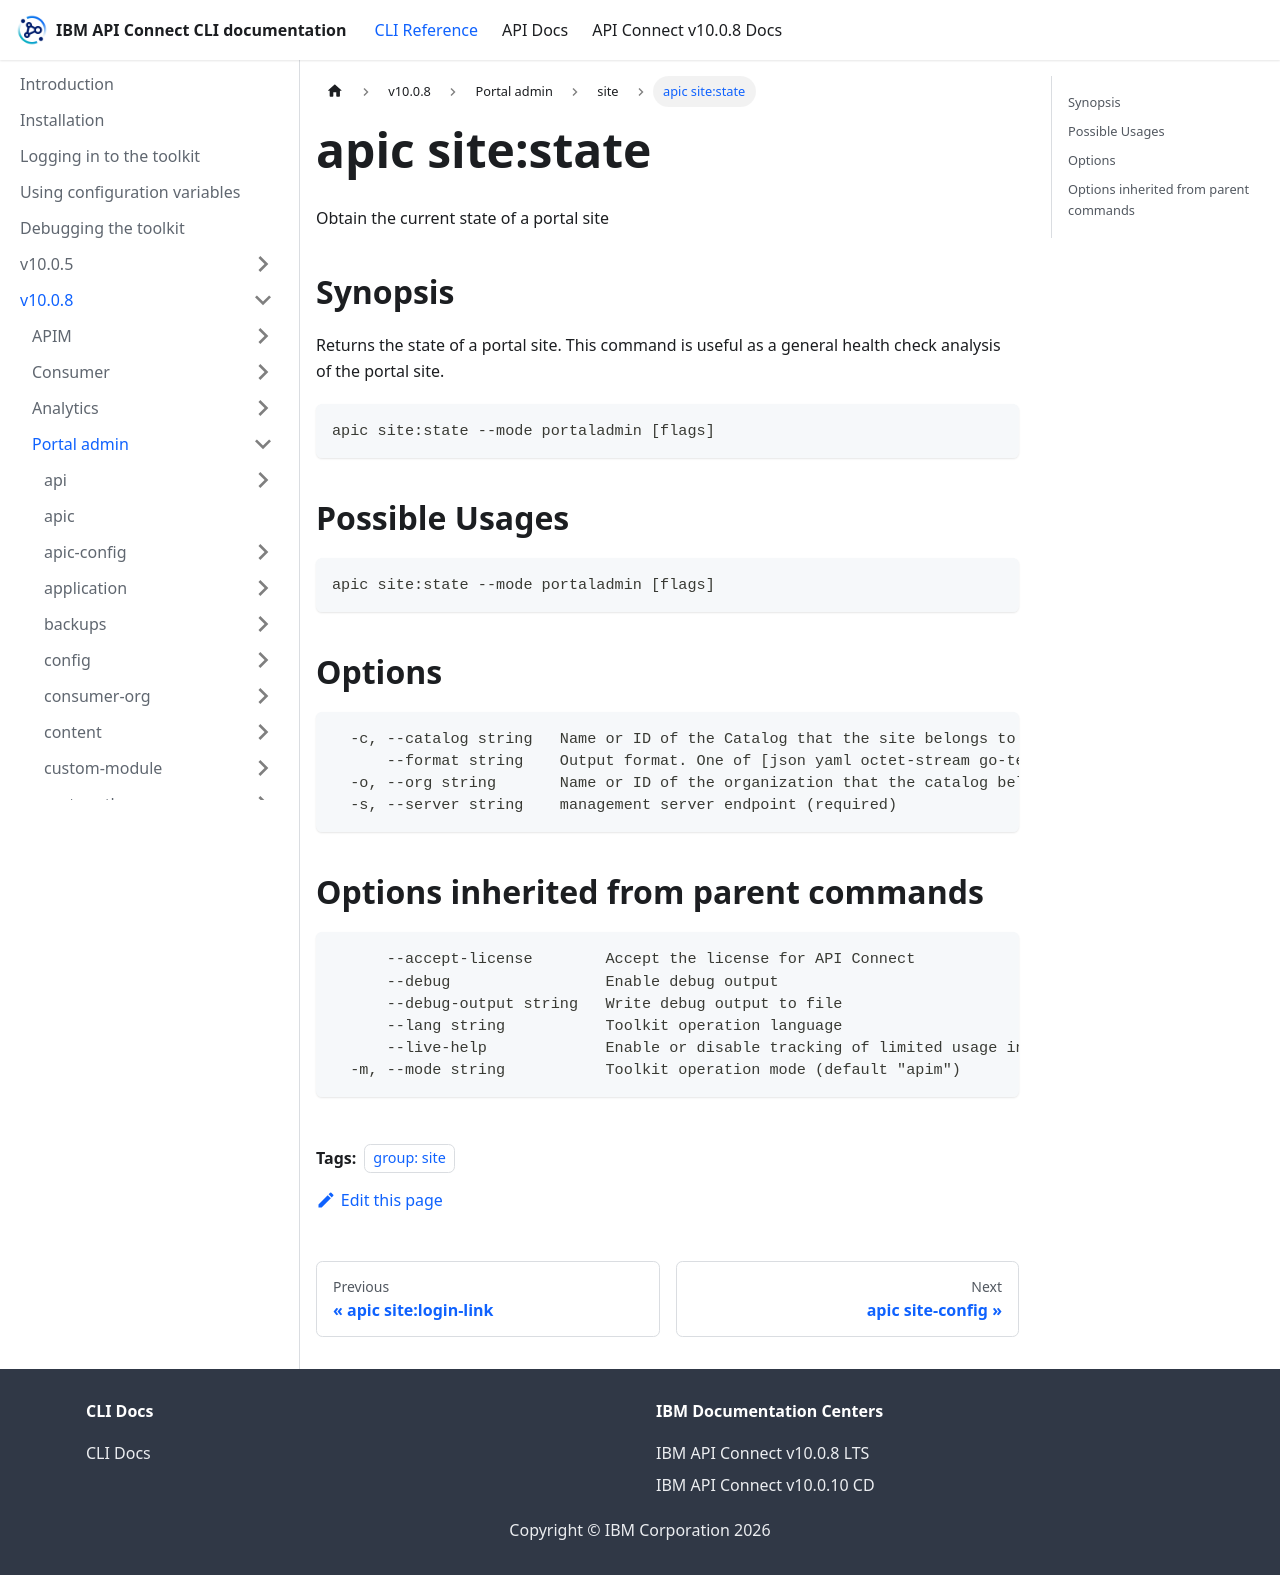

repository: ibm-apiconnect/clidocs · page: docs/v1008/portaladmin/site/apic_site_state.html · generator: docusaurus

---
tags:
- "group: site"
---
# apic site:state

Obtain the current state of a portal site

## Synopsis

Returns the state of a portal site. This command is useful as a general health check analysis of the portal site.

```
apic site:state --mode portaladmin [flags]
```

## Possible Usages

```
apic site:state --mode portaladmin [flags]
```

## Options

```
  -c, --catalog string   Name or ID of the Catalog that the site belongs to. (required)
      --format string    Output format. One of [json yaml octet-stream go-template=... go-template-file=...], defaults to yaml.
  -o, --org string       Name or ID of the organization that the catalog belongs to. (required)
  -s, --server string    management server endpoint (required)
```

## Options inherited from parent commands

```
      --accept-license        Accept the license for API Connect
      --debug                 Enable debug output
      --debug-output string   Write debug output to file
      --lang string           Toolkit operation language
      --live-help             Enable or disable tracking of limited usage information
  -m, --mode string           Toolkit operation mode (default "apim")
```
